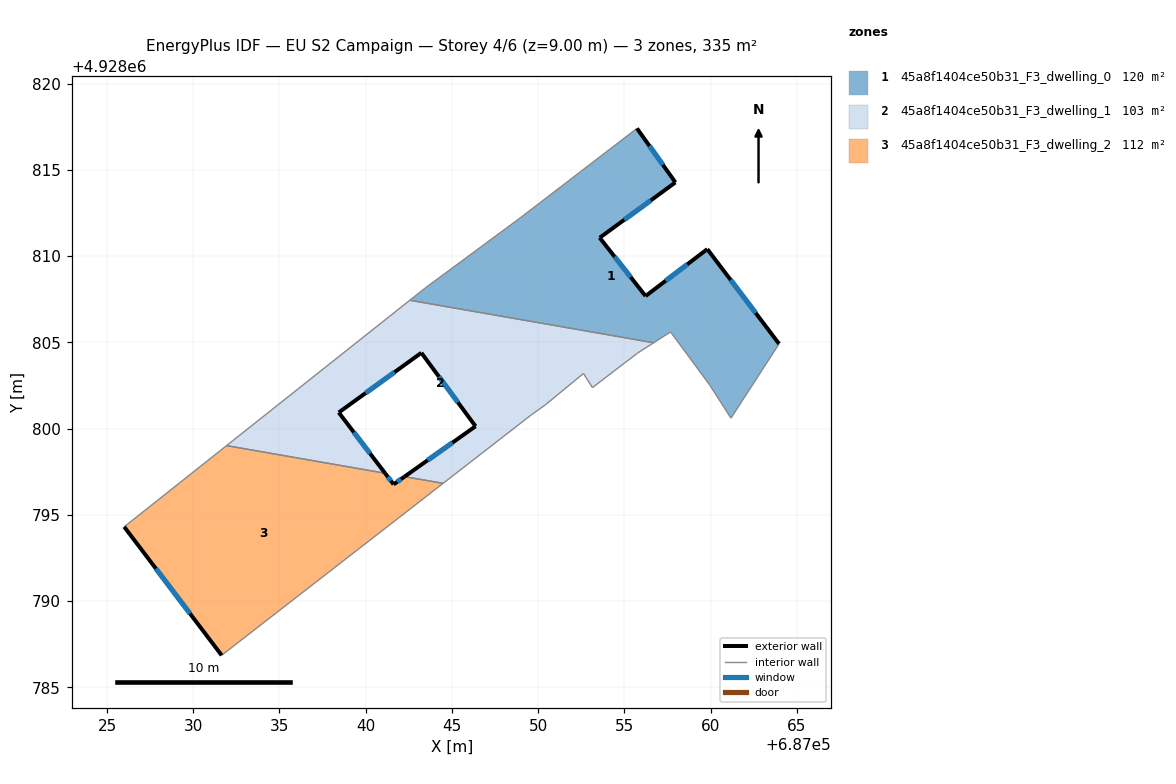
=== STOREY PLAN SPEC (per zone: floor XY polygon, exterior-wall plan segments, windows/doors) ===
zone 1: 45a8f1404ce50b31_F3_dwelling_0  (120.3 m²)
  floor: (687061.17, 4928800.60) (687063.96, 4928804.91) (687059.80, 4928810.40) (687056.22, 4928807.68) (687053.57, 4928811.06) (687057.95, 4928814.27) (687055.73, 4928817.40) (687048.96, 4928812.21) (687043.46, 4928808.15) (687042.56, 4928807.44) (687056.69, 4928804.97) (687057.67, 4928805.60) (687059.94, 4928802.52)
  exterior wall: (687053.57, 4928811.06) – (687056.22, 4928807.68)  [4.3 m]
    window: (687054.43, 4928809.96) – (687055.36, 4928808.78)  [1.6 m²]
  exterior wall: (687056.22, 4928807.68) – (687059.81, 4928810.40)  [4.5 m]
    window: (687057.39, 4928808.57) – (687058.64, 4928809.52)  [1.6 m²]
  exterior wall: (687059.81, 4928810.40) – (687063.96, 4928804.91)  [6.9 m]
    window: (687061.16, 4928808.62) – (687062.61, 4928806.70)  [2.5 m²]
  exterior wall: (687055.73, 4928817.40) – (687057.95, 4928814.27)  [3.8 m]
    window: (687056.45, 4928816.39) – (687057.23, 4928815.29)  [1.4 m²]
  exterior wall: (687057.95, 4928814.27) – (687053.57, 4928811.06)  [5.4 m]
    window: (687056.53, 4928813.23) – (687054.99, 4928812.11)  [2.0 m²]
  interior walls: 8
zone 2: 45a8f1404ce50b31_F3_dwelling_1  (103.1 m²)
  floor: (687053.15, 4928802.37) (687055.75, 4928804.37) (687056.69, 4928804.97) (687042.56, 4928807.44) (687031.93, 4928799.01) (687041.12, 4928797.41) (687038.44, 4928800.93) (687043.23, 4928804.39) (687046.37, 4928800.13) (687042.25, 4928797.21) (687044.49, 4928796.82) (687049.62, 4928800.81) (687050.43, 4928801.38) (687052.62, 4928803.19)
  exterior wall: (687042.25, 4928797.21) – (687046.37, 4928800.13)  [5.0 m]
    window: (687043.59, 4928798.16) – (687045.03, 4928799.18)  [1.8 m²]
  exterior wall: (687046.37, 4928800.13) – (687043.23, 4928804.39)  [5.3 m]
    window: (687045.34, 4928801.52) – (687044.25, 4928803.01)  [1.9 m²]
  exterior wall: (687043.23, 4928804.39) – (687038.44, 4928800.93)  [5.9 m]
    window: (687041.67, 4928803.27) – (687039.99, 4928802.06)  [2.2 m²]
  exterior wall: (687038.44, 4928800.93) – (687041.12, 4928797.41)  [4.4 m]
    window: (687039.31, 4928799.79) – (687040.25, 4928798.56)  [1.6 m²]
  interior walls: 10
zone 3: 45a8f1404ce50b31_F3_dwelling_2  (111.7 m²)
  floor: (687044.49, 4928796.82) (687042.25, 4928797.21) (687041.62, 4928796.76) (687041.12, 4928797.41) (687031.93, 4928799.01) (687026.00, 4928794.30) (687031.65, 4928786.85)
  exterior wall: (687041.12, 4928797.41) – (687041.62, 4928796.76)  [0.8 m]
    window: (687041.28, 4928797.20) – (687041.46, 4928796.97)  [0.3 m²]
  exterior wall: (687041.62, 4928796.76) – (687042.25, 4928797.21)  [0.8 m]
    window: (687041.82, 4928796.91) – (687042.04, 4928797.07)  [0.3 m²]
  exterior wall: (687031.65, 4928786.85) – (687026.00, 4928794.30)  [9.4 m]
    window: (687029.81, 4928789.28) – (687027.83, 4928791.88)  [3.4 m²]
  interior walls: 4

=== DERIVED (storey summary) ===
Building: EU S2 Campaign
Storey: 4 of 6  (floor level z = 9.00 m)
Storey gross floor area: 335.2 m²
Zones on this storey: 3
  - 45a8f1404ce50b31_F3_dwelling_0: floor 120.3 m²; exterior wall 25.0 m (74.9 m²); 5 window(s) 9.2 m²; WWR 12.2%
  - 45a8f1404ce50b31_F3_dwelling_1: floor 103.1 m²; exterior wall 20.7 m (62.0 m²); 4 window(s) 7.6 m²; WWR 12.2%
  - 45a8f1404ce50b31_F3_dwelling_2: floor 111.7 m²; exterior wall 10.9 m (32.8 m²); 3 window(s) 4.0 m²; WWR 12.2%
Zone adjacency (shared interzone walls):
  - 45a8f1404ce50b31_F3_dwelling_0 ↔ 45a8f1404ce50b31_F3_dwelling_1
  - 45a8f1404ce50b31_F3_dwelling_1 ↔ 45a8f1404ce50b31_F3_dwelling_2